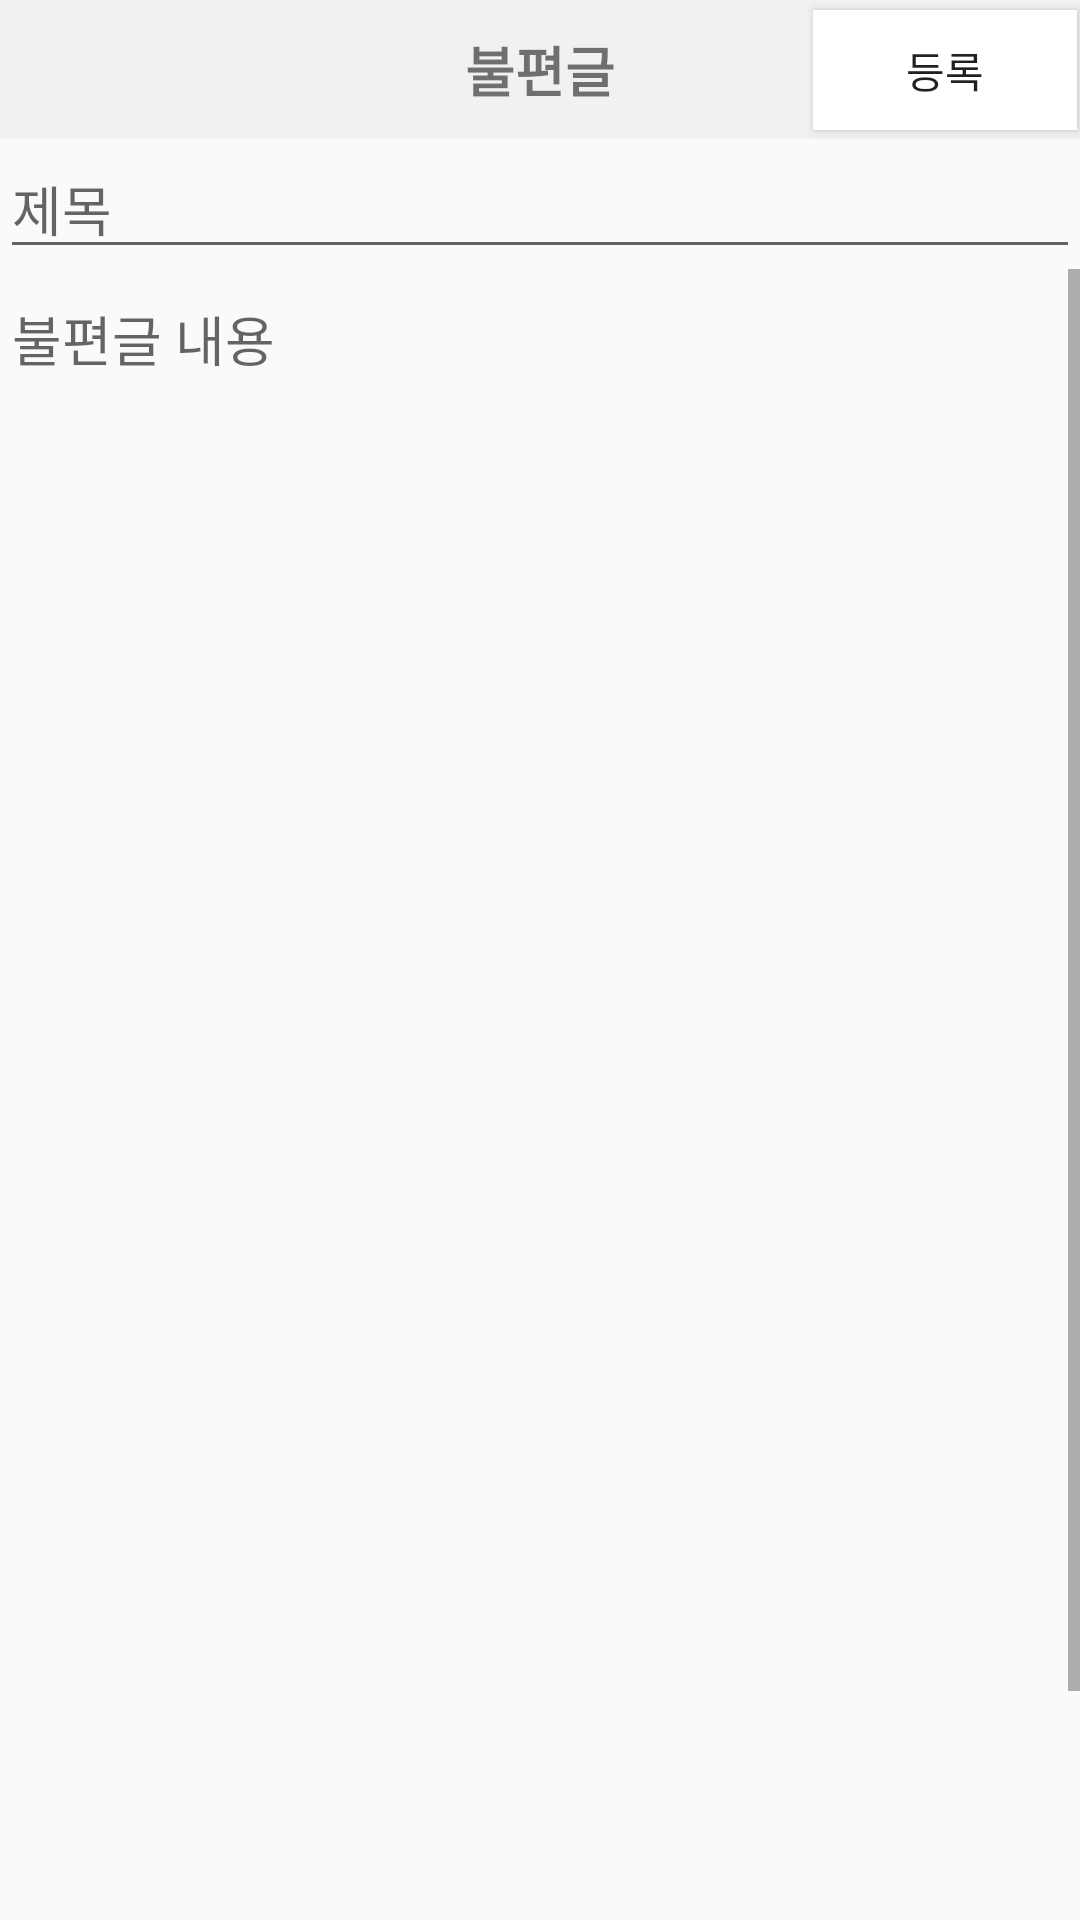

Android layout source for this screen:
<!-- AndroidManifest.xml: application theme AppTheme -->
<!-- res/layout/fragment_user_complain_register.xml -->
<?xml version="1.0" encoding="utf-8"?>
<LinearLayout xmlns:android="http://schemas.android.com/apk/res/android"
    xmlns:app="http://schemas.android.com/apk/res-auto"
    android:layout_width="match_parent"
    android:layout_height="match_parent"
    android:orientation="vertical">

    <androidx.constraintlayout.widget.ConstraintLayout
        android:layout_width="match_parent"
        android:layout_height="wrap_content">

        <TextView
            android:layout_width="0dp"
            android:layout_height="wrap_content"
            android:background="#F1F1F1"
            android:gravity="center"
            android:paddingLeft="50dp"
            android:paddingTop="10dp"
            android:paddingRight="50dp"
            android:paddingBottom="10dp"
            android:text="불편글"
            android:textSize="18sp"
            android:textStyle="bold"
            app:layout_constraintBottom_toBottomOf="parent"
            app:layout_constraintEnd_toEndOf="parent"
            app:layout_constraintHorizontal_bias="0.0"
            app:layout_constraintStart_toStartOf="parent"
            app:layout_constraintTop_toTopOf="parent"
            app:layout_constraintVertical_bias="0.0" />

        <Button
            android:id="@+id/complainRegisterBT"
            android:layout_width="wrap_content"
            android:layout_height="40dp"
            android:layout_marginEnd="1dp"
            android:layout_marginRight="1dp"
            android:background="#FFFFFF"
            android:text="등록"
            app:layout_constraintBottom_toBottomOf="parent"
            app:layout_constraintEnd_toEndOf="parent"
            app:layout_constraintTop_toTopOf="parent" />
    </androidx.constraintlayout.widget.ConstraintLayout>

    <EditText
        android:id="@+id/complaintTitleEditText"
        android:layout_width="match_parent"
        android:layout_height="wrap_content"
        android:ems="10"
        android:hint="제목"
        android:inputType="textPersonName" />

    <ScrollView
        android:layout_width="match_parent"
        android:layout_height="match_parent">

        <LinearLayout
            android:layout_width="match_parent"
            android:layout_height="match_parent"
            android:orientation="vertical">

            <MultiAutoCompleteTextView
                android:id="@+id/complainContentEditText"
                android:layout_width="match_parent"
                android:layout_height="639dp"
                android:gravity="start"
                android:hint="불편글 내용" />

        </LinearLayout>
    </ScrollView>

</LinearLayout>
<!-- resources referenced by this layout -->
<resources>
  <style name="AppTheme" parent="Theme.AppCompat.Light.DarkActionBar">
          
          <item name="colorPrimary">@color/colorPrimary</item>
          <item name="colorPrimaryDark">@color/colorPrimaryDark</item>
          <item name="colorAccent">@color/colorAccent</item>
  
          <item name="windowActionBar">false</item>
          <item name="windowNoTitle">true</item>
  
      </style>
  <!-- not gathered from this repository: default colours our renderer supplied (Android Studio template values) -->
  <color name="colorPrimary">#FF6200EE</color>
  <color name="colorPrimaryDark">#FF3700B3</color>
  <color name="colorAccent">#FF03DAC5</color>
</resources>
